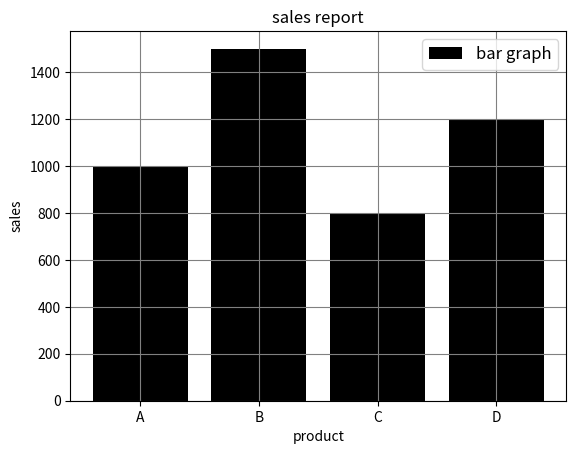

Recreate this plot in Python.
#plt.bar(x,height,color="color name",width=value,label="label name")

import matplotlib.pyplot as plt
x=['A','B','C','D']
y=[1000,1500,800,1200]
plt.bar(x,y,color="black",label="bar graph") #this shows bar vertically but if you want to show horizontally then use plt.barh()
plt.legend(loc="upper right",fontsize=12)
plt.grid(color="gray")
plt.xlabel("product")
plt.ylabel("sales")
plt.title("sales report")
plt.show()
